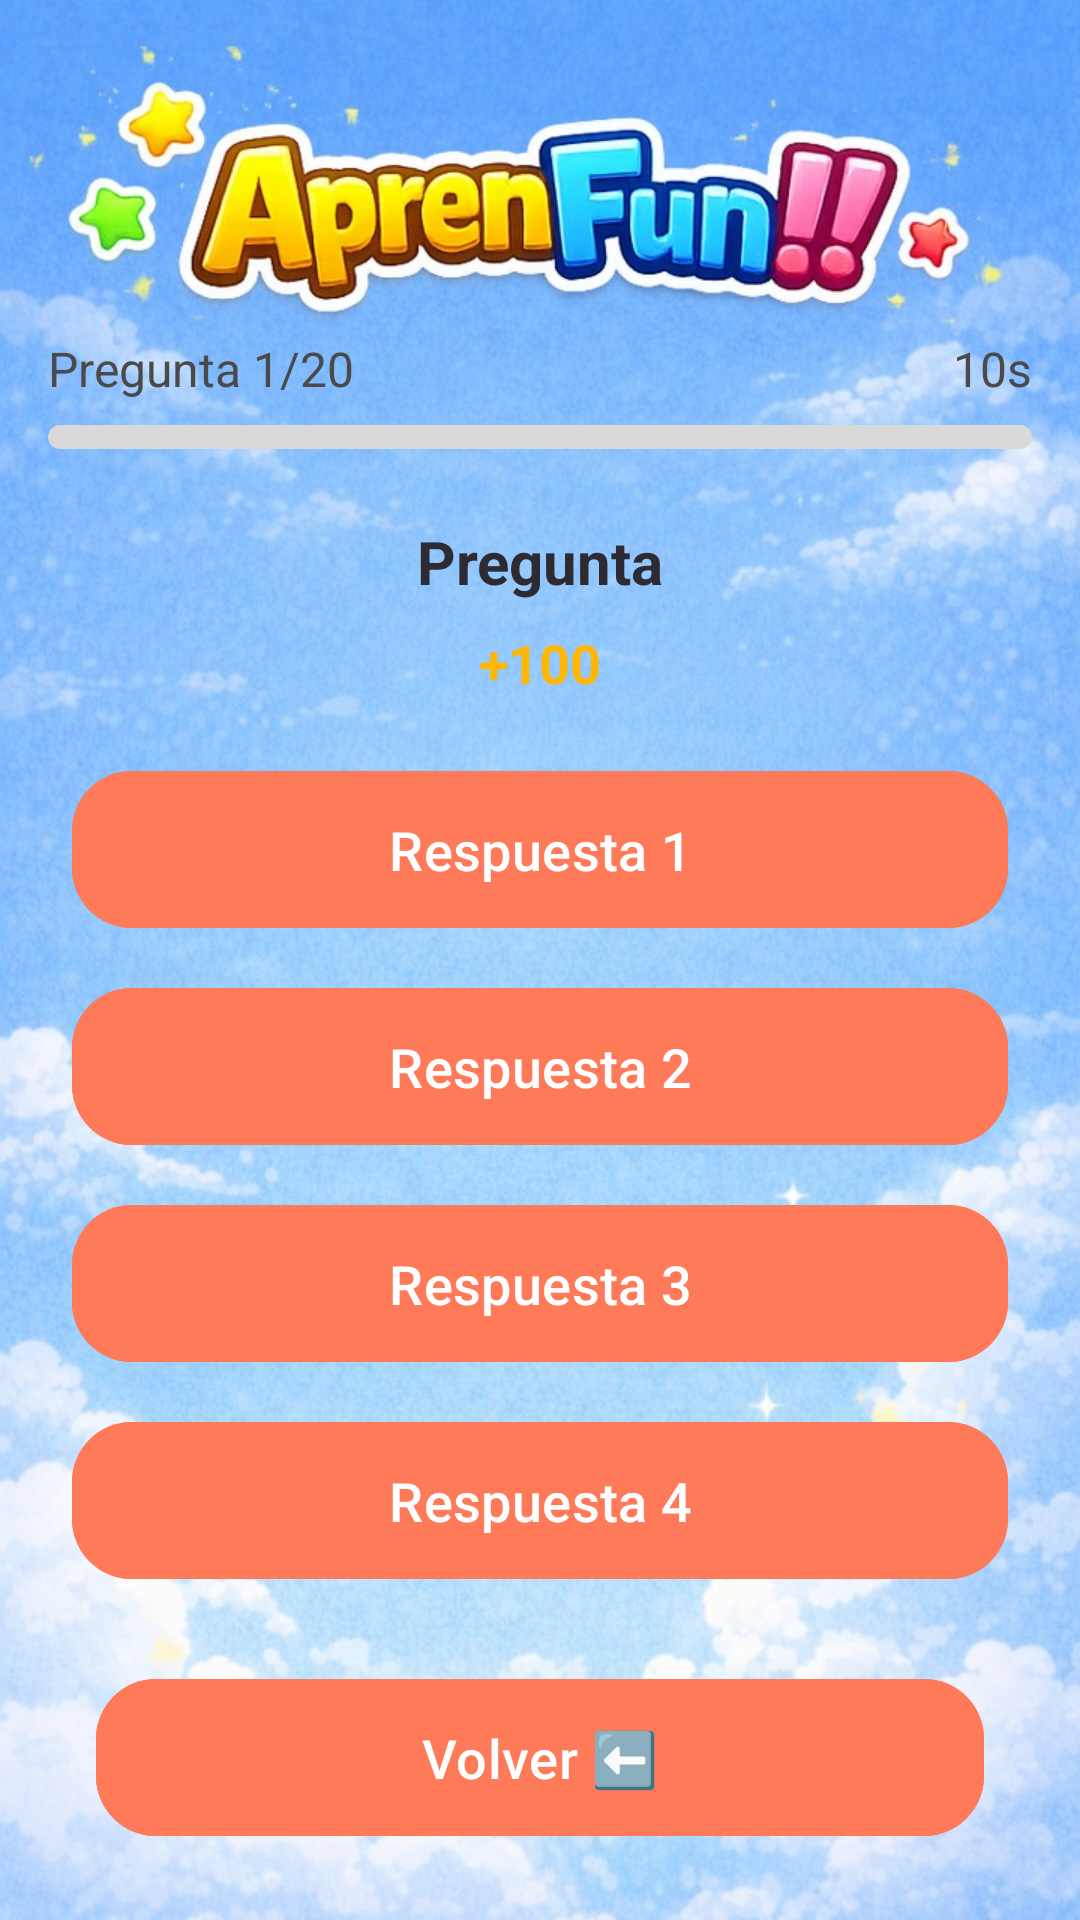

Produce the Android XML layout that renders to this screen, including the resource entries it uses.
<!-- AndroidManifest.xml: application theme Theme.AprendemosLaVida -->
<!-- res/layout/activity_game.xml -->
<?xml version="1.0" encoding="utf-8"?>
<androidx.constraintlayout.widget.ConstraintLayout xmlns:android="http://schemas.android.com/apk/res/android"
    xmlns:app="http://schemas.android.com/apk/res-auto"
    android:layout_width="match_parent"
    android:layout_height="match_parent"
    android:background="@drawable/fondo">

    <androidx.constraintlayout.widget.Guideline
        android:id="@+id/logoSafeTop"
        android:layout_width="wrap_content"
        android:layout_height="wrap_content"
        android:orientation="horizontal"
        app:layout_constraintGuide_percent="0.15" />

    <TextView
        android:id="@+id/progressText"
        android:layout_width="wrap_content"
        android:layout_height="wrap_content"
        android:layout_marginStart="16dp"
        android:layout_marginTop="16dp"
        android:text="@string/game_progress_placeholder"
        android:textColor="@color/text_secondary"
        android:textSize="16sp"
        app:layout_constraintStart_toStartOf="parent"
        app:layout_constraintTop_toTopOf="@+id/logoSafeTop" />

    <TextView
        android:id="@+id/timerText"
        android:layout_width="wrap_content"
        android:layout_height="wrap_content"
        android:layout_marginEnd="16dp"
        android:layout_marginTop="16dp"
        android:text="@string/game_timer_placeholder"
        android:textColor="@color/text_secondary"
        android:textSize="16sp"
        app:layout_constraintEnd_toEndOf="parent"
        app:layout_constraintTop_toTopOf="@+id/logoSafeTop" />

    <ProgressBar
        android:id="@+id/timerProgress"
        style="@android:style/Widget.ProgressBar.Horizontal"
        android:layout_width="0dp"
        android:layout_height="8dp"
        android:layout_marginHorizontal="16dp"
        android:layout_marginTop="8dp"
        android:progressDrawable="@drawable/progress_timer"
        app:layout_constraintEnd_toEndOf="parent"
        app:layout_constraintStart_toStartOf="parent"
        app:layout_constraintTop_toBottomOf="@+id/progressText" />

    <androidx.core.widget.NestedScrollView
        android:id="@+id/questionScroll"
        android:layout_width="0dp"
        android:layout_height="0dp"
        android:layout_marginTop="12dp"
        android:fillViewport="true"
        app:layout_constraintBottom_toTopOf="@+id/backButton"
        app:layout_constraintEnd_toEndOf="parent"
        app:layout_constraintStart_toStartOf="parent"
        app:layout_constraintTop_toBottomOf="@+id/timerProgress">

        <LinearLayout
            android:layout_width="match_parent"
            android:layout_height="wrap_content"
            android:orientation="vertical"
            android:paddingBottom="12dp">

            <TextView
                android:id="@+id/questionText"
                android:layout_width="match_parent"
                android:layout_height="wrap_content"
                android:layout_marginHorizontal="20dp"
                android:layout_marginTop="12dp"
                android:gravity="center"
                android:text="@string/game_question_placeholder"
                android:textColor="@color/text_primary"
                android:textSize="20sp"
                android:textStyle="bold" />

            <TextView
                android:id="@+id/pointsText"
                android:layout_width="wrap_content"
                android:layout_height="wrap_content"
                android:layout_gravity="center_horizontal"
                android:layout_marginTop="8dp"
                android:text="@string/game_points_placeholder"
                android:textColor="@color/accent"
                android:textSize="18sp"
                android:textStyle="bold" />

            <com.google.android.material.button.MaterialButton
                android:id="@+id/answer1"
                style="@style/Widget.Aprendemos.Button"
                android:layout_width="match_parent"
                android:layout_height="wrap_content"
                android:layout_marginHorizontal="24dp"
                android:layout_marginTop="20dp"
                android:text="@string/game_answer_1" />

            <com.google.android.material.button.MaterialButton
                android:id="@+id/answer2"
                style="@style/Widget.Aprendemos.Button"
                android:layout_width="match_parent"
                android:layout_height="wrap_content"
                android:layout_marginHorizontal="24dp"
                android:layout_marginTop="12dp"
                android:text="@string/game_answer_2" />

            <com.google.android.material.button.MaterialButton
                android:id="@+id/answer3"
                style="@style/Widget.Aprendemos.Button"
                android:layout_width="match_parent"
                android:layout_height="wrap_content"
                android:layout_marginHorizontal="24dp"
                android:layout_marginTop="12dp"
                android:text="@string/game_answer_3" />

            <com.google.android.material.button.MaterialButton
                android:id="@+id/answer4"
                style="@style/Widget.Aprendemos.Button"
                android:layout_width="match_parent"
                android:layout_height="wrap_content"
                android:layout_marginHorizontal="24dp"
                android:layout_marginTop="12dp"
                android:text="@string/game_answer_4" />
        </LinearLayout>
    </androidx.core.widget.NestedScrollView>

    <com.google.android.material.button.MaterialButton
        android:id="@+id/backButton"
        style="@style/Widget.Aprendemos.Button"
        android:layout_width="0dp"
        android:layout_height="wrap_content"
        android:layout_marginHorizontal="32dp"
        android:layout_marginBottom="24dp"
        android:text="@string/back_button"
        app:layout_constraintBottom_toBottomOf="parent"
        app:layout_constraintEnd_toEndOf="parent"
        app:layout_constraintStart_toStartOf="parent" />

</androidx.constraintlayout.widget.ConstraintLayout>
<!-- resources referenced by this layout -->
<resources>
  <color name="accent">#FFB703</color>
  <color name="text_primary">#2D2A32</color>
  <color name="text_secondary">#4A4A4A</color>
  <string name="back_button">Volver ⬅️</string>
  <string name="game_answer_1">Respuesta 1</string>
  <string name="game_answer_2">Respuesta 2</string>
  <string name="game_answer_3">Respuesta 3</string>
  <string name="game_answer_4">Respuesta 4</string>
  <string name="game_points_placeholder">+100</string>
  <string name="game_progress_placeholder">Pregunta 1/20</string>
  <string name="game_question_placeholder">Pregunta</string>
  <string name="game_timer_placeholder">10s</string>
  <style name="Widget.Aprendemos.Button" parent="Widget.Material3.Button">
          <item name="android:backgroundTint">@color/primary</item>
          <item name="android:textColor">@color/white</item>
          <item name="cornerRadius">20dp</item>
          <item name="android:paddingTop">14dp</item>
          <item name="android:paddingBottom">14dp</item>
          <item name="android:textAllCaps">false</item>
          <item name="android:textSize">18sp</item>
      </style>
  <style name="Theme.AprendemosLaVida" parent="Theme.Material3.Light.NoActionBar">
          <item name="colorPrimary">@color/primary</item>
          <item name="colorSecondary">@color/accent</item>
          <item name="android:statusBarColor">@color/primary_dark</item>
          <item name="android:windowBackground">@drawable/bg_gradient</item>
          <item name="alertDialogTheme">@style/ThemeOverlay.Aprendemos.AlertDialog</item>
      </style>
  <color name="primary">#FF7A59</color>
  <color name="white">#FFFFFF</color>
  <color name="primary_dark">#E45C3D</color>
  <!-- drawable bg_gradient (drawable) -->
  <?xml version="1.0" encoding="utf-8"?>
  <shape xmlns:android="http://schemas.android.com/apk/res/android" android:shape="rectangle">
      <gradient
          android:startColor="@color/background_start"
          android:endColor="@color/background_end"
          android:angle="270" />
  </shape>
  <style name="ThemeOverlay.Aprendemos.AlertDialog" parent="ThemeOverlay.AppCompat.Dialog.Alert">
          <item name="android:windowBackground">@drawable/bg_dialog_round</item>
          <item name="android:textColorPrimary">@color/text_primary</item>
          <item name="android:textColorSecondary">@color/text_secondary</item>
          <item name="buttonBarPositiveButtonStyle">@style/Widget.Aprendemos.DialogButton.Positive</item>
          <item name="buttonBarNegativeButtonStyle">@style/Widget.Aprendemos.DialogButton.Negative</item>
      </style>
  <color name="background_start">#FFE6F0</color>
  <color name="background_end">#E6F7FF</color>
  <!-- drawable bg_dialog_round (drawable) -->
  <?xml version="1.0" encoding="utf-8"?>
  <shape xmlns:android="http://schemas.android.com/apk/res/android"
      android:shape="rectangle">
      <solid android:color="@color/surface" />
      <stroke
          android:width="2dp"
          android:color="@color/primary" />
      <corners android:radius="24dp" />
      <padding
          android:left="20dp"
          android:top="16dp"
          android:right="20dp"
          android:bottom="16dp" />
  </shape>
  <style name="Widget.Aprendemos.DialogButton.Positive" parent="Widget.AppCompat.Button.ButtonBar.AlertDialog">
          <item name="android:textColor">@color/primary</item>
      </style>
  <style name="Widget.Aprendemos.DialogButton.Negative" parent="Widget.AppCompat.Button.ButtonBar.AlertDialog">
          <item name="android:textColor">@color/accent</item>
      </style>
  <color name="surface">#FFF3E6</color>
</resources>
